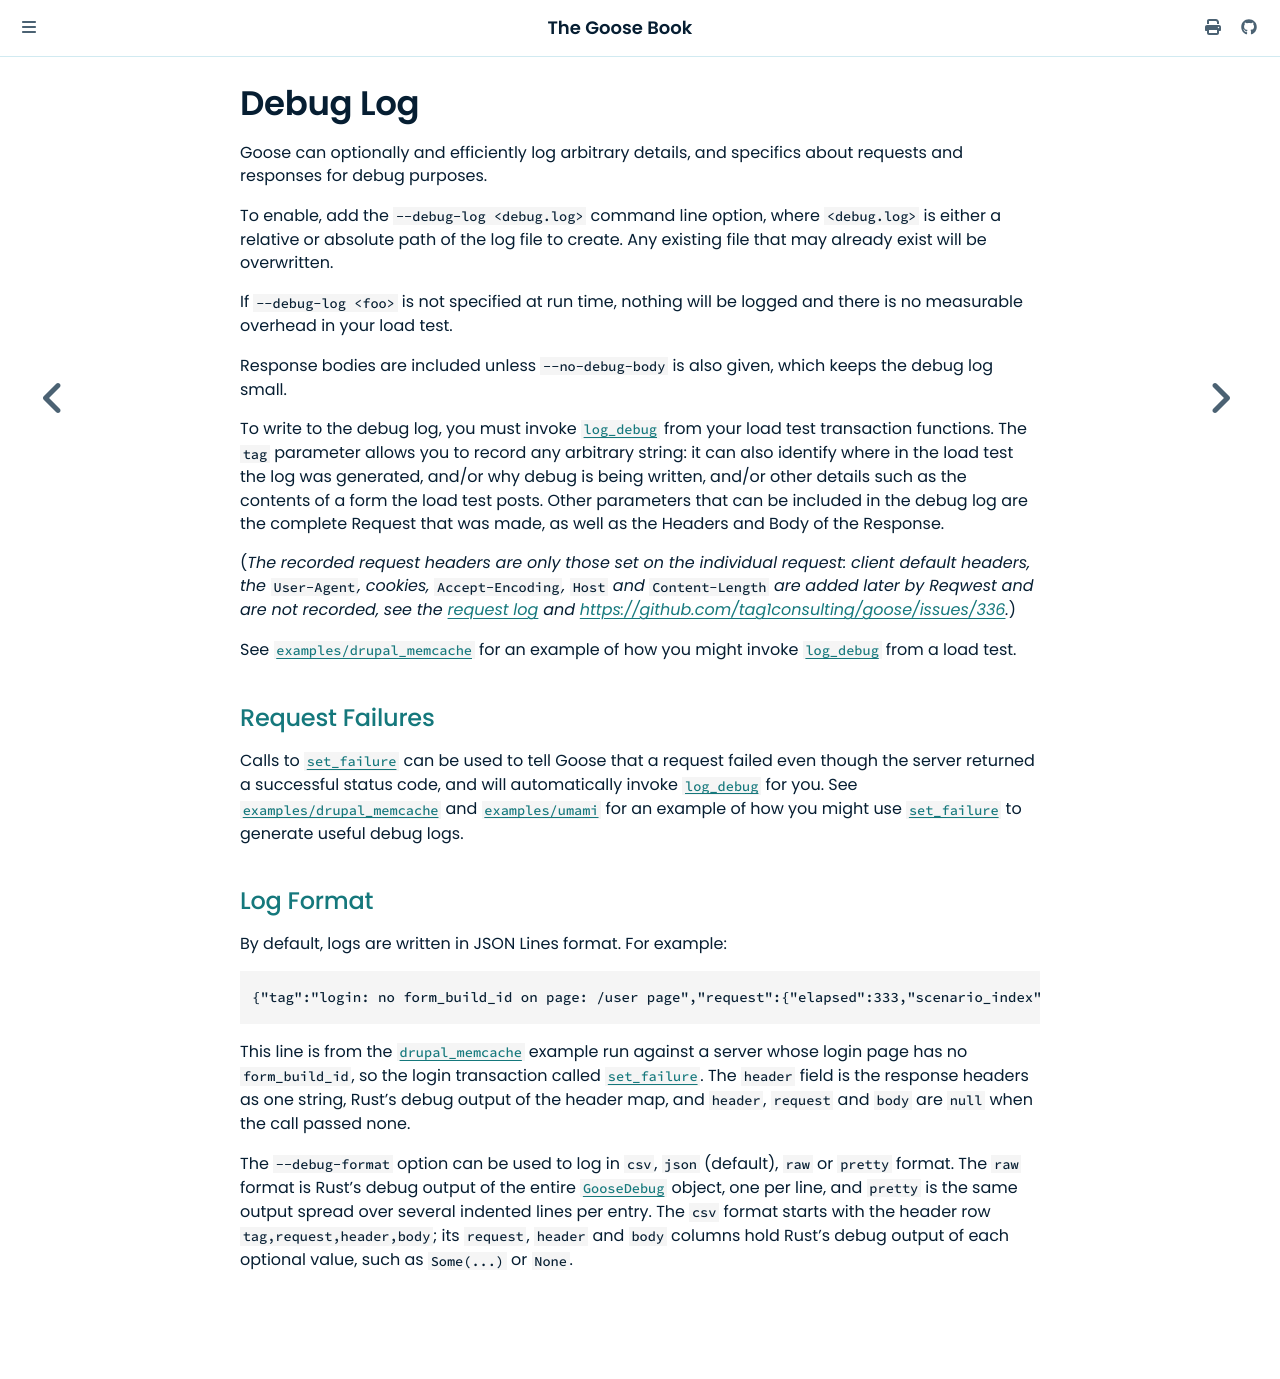

repository: tag1consulting/goose · page: logging/debug.html · generator: mdbook

# Debug Log

Goose can optionally and efficiently log arbitrary details, and specifics about requests and responses for debug purposes.

To enable, add the `--debug-log <debug.log>` command line option, where `<debug.log>` is either a relative or absolute path of the log file to create. Any existing file that may already exist will be overwritten.

If `--debug-log <foo>` is not specified at run time, nothing will be logged and there is no measurable overhead in your load test.

Response bodies are included unless `--no-debug-body` is also given, which keeps the debug log small.

To write to the debug log, you must invoke [`log_debug`](https://docs.rs/goose/*/goose/goose/struct.GooseUser.html#method.log_debug) from your load test transaction functions. The `tag` parameter allows you to record any arbitrary string: it can also identify where in the load test the log was generated, and/or why debug is being written, and/or other details such as the contents of a form the load test posts. Other parameters that can be included in the debug log are the complete Request that was made, as well as the Headers and Body of the Response.

(_The recorded request headers are only those set on the individual request: client default headers, the `User-Agent`, cookies, `Accept-Encoding`, `Host` and `Content-Length` are added later by Reqwest and are not recorded, see the [request log](requests.md) and <https://github.com/tag1consulting/goose/issues/336>._)

See [`examples/drupal_memcache`](https://github.com/tag1consulting/goose/blob/main/examples/drupal_memcache.rs) for an example of how you might invoke [`log_debug`](https://docs.rs/goose/*/goose/goose/struct.GooseUser.html#method.log_debug) from a load test.

## Request Failures

Calls to [`set_failure`](https://docs.rs/goose/*/goose/goose/struct.GooseUser.html#method.set_failure) can be used to tell Goose that a request failed even though the server returned a successful status code, and will automatically invoke [`log_debug`](https://docs.rs/goose/*/goose/goose/struct.GooseUser.html#method.log_debug) for you. See [`examples/drupal_memcache`](https://github.com/tag1consulting/goose/blob/main/examples/drupal_memcache.rs) and [`examples/umami`](https://github.com/tag1consulting/goose/tree/main/examples/umami) for an example of how you might use [`set_failure`](https://docs.rs/goose/*/goose/goose/struct.GooseUser.html#method.set_failure) to generate useful debug logs.

## Log Format

By default, logs are written in JSON Lines format. For example:

```json
{"tag":"login: no form_build_id on page: /user page","request":{"elapsed":333,"scenario_index":1,"scenario_name":"authbrowsinguser","transaction_index":0,"transaction_name":{"TransactionOnly":"(Auth) login"},"raw":{"method":"Get","url":"http://127.0.0.1:8080/user","headers":[],"body":"","custom_method":""},"name":"/user","final_url":"http://127.0.0.1:8080/user","redirected":false,"response_time":0,"status_code":200,"success":false,"update":true,"user":1,"error":"login: no form_build_id on page: /user page","coordinated_omission_elapsed":0,"user_cadence":0,"response_time_fraction_us":625},"header":"{\"server\": \"BaseHTTP Python/3.15.0\", \"date\": \"Sun, 25 Oct 2026 20:57:26 GMT\", \"content-type\": \"text/html; charset=utf-8\", \"content-length\": \"86\"}","body":"<!doctype html><html><head><title>user</title></head><body><h1>user</h1></body></html>"}
```

This line is from the [`drupal_memcache`](https://github.com/tag1consulting/goose/blob/main/examples/drupal_memcache.rs) example run against a server whose login page has no `form_build_id`, so the login transaction called [`set_failure`](https://docs.rs/goose/*/goose/goose/struct.GooseUser.html#method.set_failure). The `header` field is the response headers as one string, Rust's debug output of the header map, and `header`, `request` and `body` are `null` when the call passed none.

The `--debug-format` option can be used to log in `csv`, `json` (default), `raw` or `pretty` format. The `raw` format is Rust's debug output of the entire [`GooseDebug`](https://docs.rs/goose/*/goose/goose/struct.GooseDebug.html) object, one per line, and `pretty` is the same output spread over several indented lines per entry. The `csv` format starts with the header row `tag,request,header,body`; its `request`, `header` and `body` columns hold Rust's debug output of each optional value, such as `Some(...)` or `None`.
